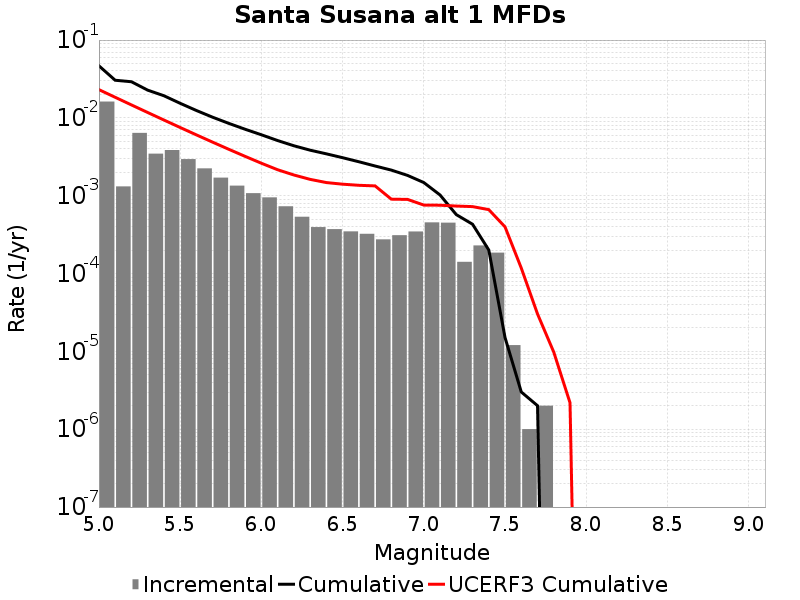

Data behind this chart, as committed beside it:
Magnitude, Incremental Rate, Cumulative Rate, UCERF3 Cumulative Rate
5.05, 0.0162, 0.04666, 0.02307
5.15, 0.001317, 0.03046, 0.01839
5.25, 0.006414, 0.02914, 0.01468
5.35, 0.003469, 0.02273, 0.01173
5.45, 0.003861, 0.01926, 0.009389
5.55, 0.002953, 0.0154, 0.007528
5.65, 0.002245, 0.01245, 0.006051
5.75, 0.001707, 0.0102, 0.004877
5.85, 0.001347, 0.008493, 0.003944
5.95, 0.001078, 0.007146, 0.003203
6.05, 9.518548E-4, 0.006068, 0.002615
6.15, 7.31193E-4, 0.005116, 0.002157
6.25, 5.366094E-4, 0.004385, 0.001847
6.35, 3.9518523E-4, 0.003849, 0.001623
6.45, 3.7211605E-4, 0.003453, 0.001476
6.55, 3.4804386E-4, 0.003081, 0.001407
6.65, 3.2397165E-4, 0.002733, 0.001361
6.75, 2.7482424E-4, 0.002409, 0.001337
6.85, 3.1093255E-4, 0.002134, 9.031434E-4
6.95, 3.4704086E-4, 0.001823, 8.9671335E-4
7.05, 4.5436271E-4, 0.001476, 7.585398E-4
7.15, 4.503507E-4, 0.001022, 7.554823E-4
7.25, 1.4142416E-4, 5.7171466E-4, 7.367977E-4
7.35, 2.2968889E-4, 4.3029053E-4, 7.247438E-4
7.45, 1.8555652E-4, 2.0060164E-4, 6.626595E-4
7.55, 1.2036098E-5, 1.5045123E-5, 3.9765547E-4
7.65, 1.0030083E-6, 3.0090246E-6, 1.1759375E-4
7.75, 2.0060165E-6, 2.0060165E-6, 3.025073E-5
7.85, 0.0, 0.0, 9.786777E-6
7.95, 0.0, 0.0, 2.1893538E-6
8.05, 0.0, 0.0, 0.0
8.15, 0.0, 0.0, 0.0
8.25, 0.0, 0.0, 0.0
8.35, 0.0, 0.0, 0.0
8.45, 0.0, 0.0, 0.0
8.55, 0.0, 0.0, 0.0
8.65, 0.0, 0.0, 0.0
8.75, 0.0, 0.0, 0.0
8.85, 0.0, 0.0, 0.0
8.95, 0.0, 0.0, 0.0
9.05, 0.0, 0.0, 0.0
